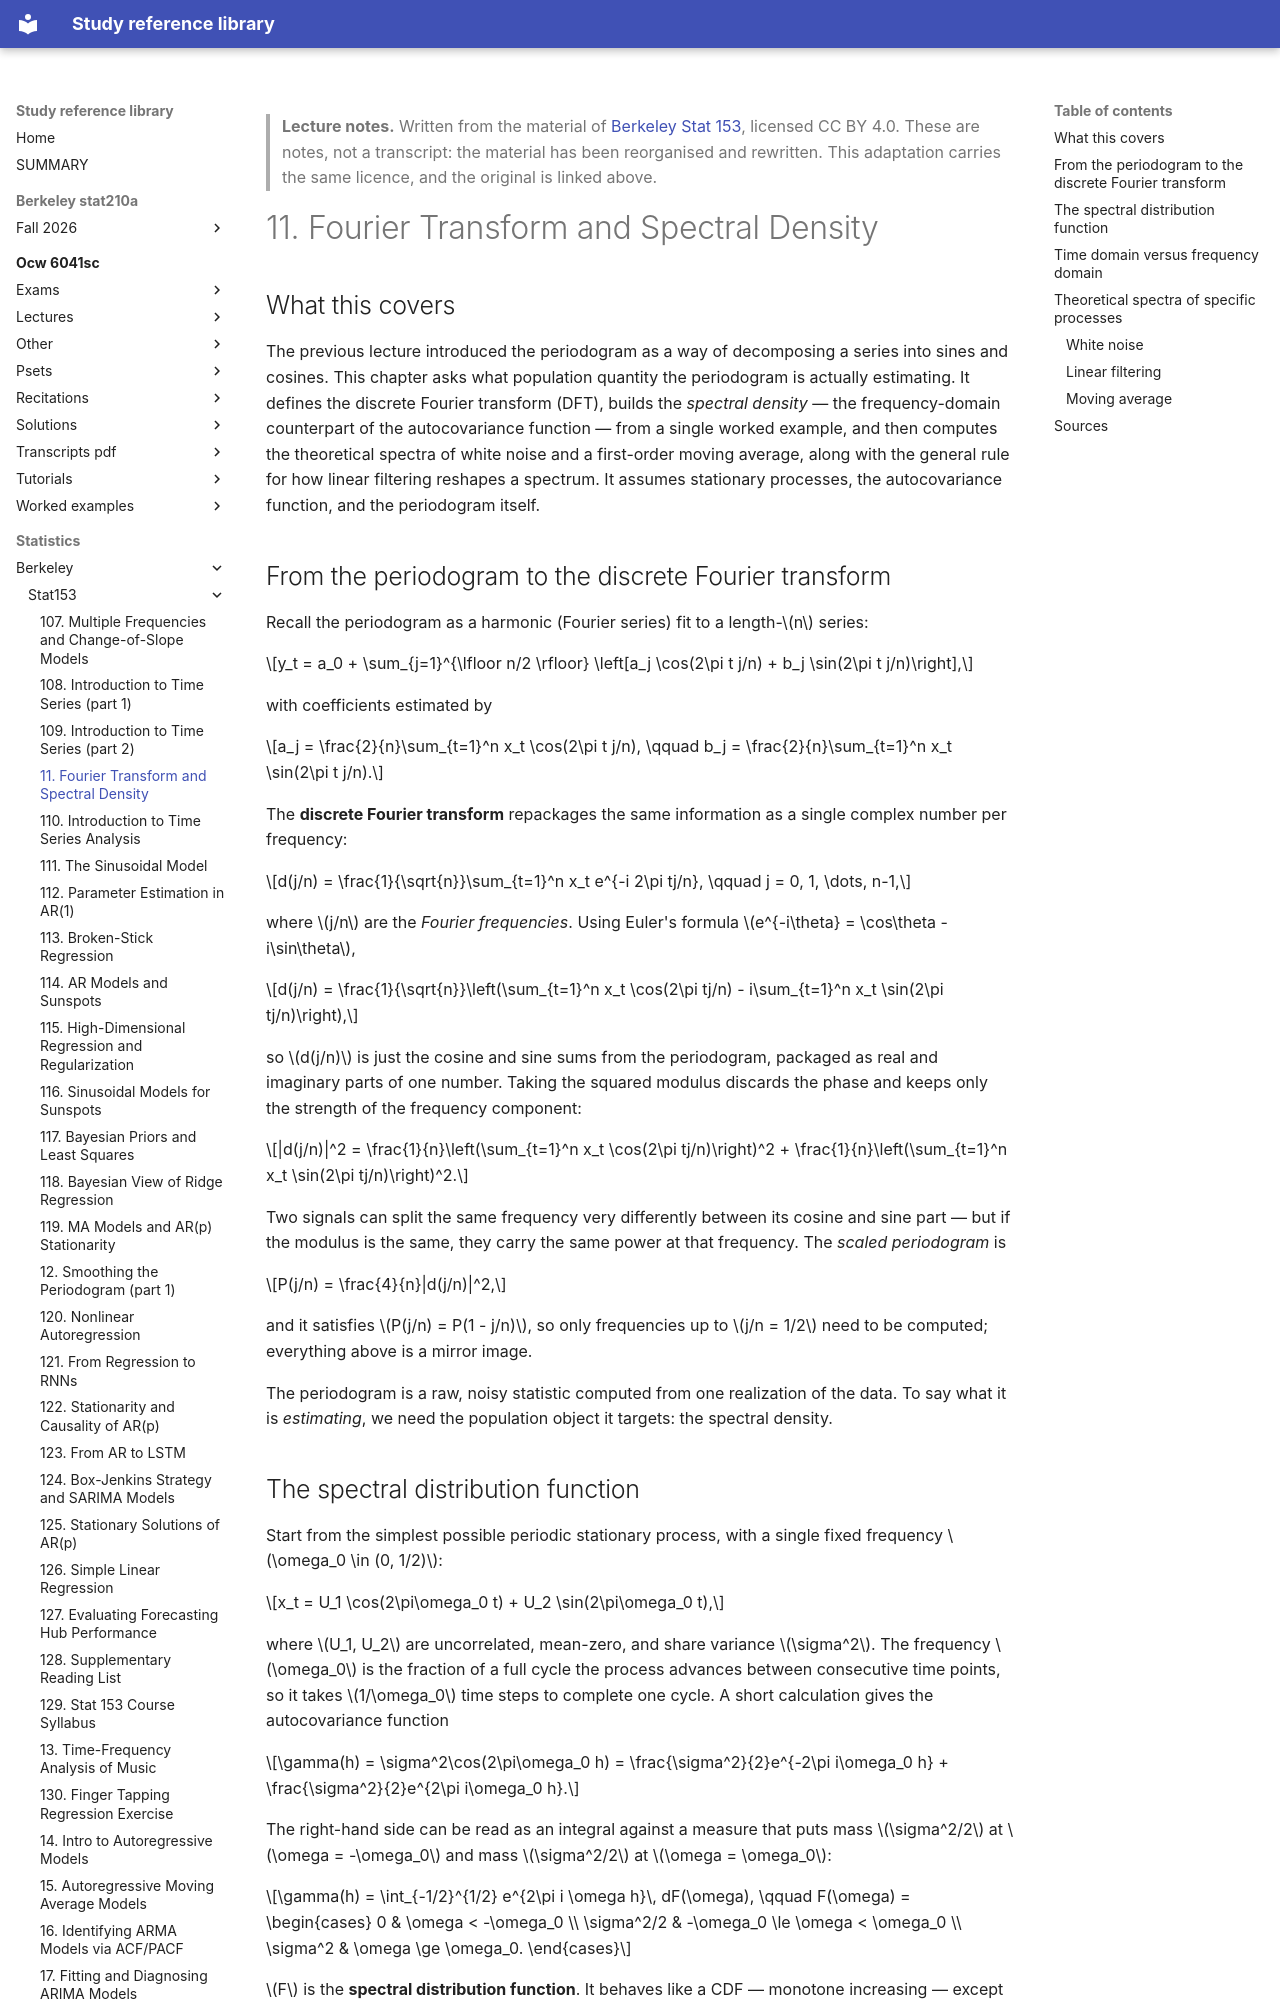

repository: Claptar/knowledge-base-library · page: statistics/berkeley/stat153/11-fourier-transform-and-spectral-density/index.html · generator: mkdocs

---
title: "11. Fourier Transform and Spectral Density"
course: "Berkeley Stat 153"
chapter: 11
source: "https://github.com/berkeley-stat153"
licence: "CC BY 4.0"
written: "2026-09-20"
---

> **Lecture notes.** Written from the material of [Berkeley Stat 153](https://github.com/berkeley-stat153), licensed CC BY 4.0. These are notes, not a transcript: the material has been reorganised and rewritten. This adaptation carries the same licence, and the original is linked above.

# 11. Fourier Transform and Spectral Density

## What this covers

The previous lecture introduced the periodogram as a way of decomposing a series into sines and
cosines. This chapter asks what population quantity the periodogram is actually estimating. It
defines the discrete Fourier transform (DFT), builds the *spectral density* — the frequency-domain
counterpart of the autocovariance function — from a single worked example, and then computes the
theoretical spectra of white noise and a first-order moving average, along with the general rule
for how linear filtering reshapes a spectrum. It assumes stationary processes, the autocovariance
function, and the periodogram itself.

## From the periodogram to the discrete Fourier transform

Recall the periodogram as a harmonic (Fourier series) fit to a length-$n$ series:

$$y_t = a_0 + \sum_{j=1}^{\lfloor n/2 \rfloor} \left[a_j \cos(2\pi t j/n) + b_j \sin(2\pi t j/n)\right],$$

with coefficients estimated by

$$a_j = \frac{2}{n}\sum_{t=1}^n x_t \cos(2\pi t j/n), \qquad b_j = \frac{2}{n}\sum_{t=1}^n x_t \sin(2\pi t j/n).$$

The **discrete Fourier transform** repackages the same information as a single complex number per
frequency:

$$d(j/n) = \frac{1}{\sqrt{n}}\sum_{t=1}^n x_t e^{-i 2\pi tj/n}, \qquad j = 0, 1, \dots, n-1,$$

where $j/n$ are the *Fourier frequencies*. Using Euler's formula $e^{-i\theta} = \cos\theta - i\sin\theta$,

$$d(j/n) = \frac{1}{\sqrt{n}}\left(\sum_{t=1}^n x_t \cos(2\pi tj/n) - i\sum_{t=1}^n x_t \sin(2\pi tj/n)\right),$$

so $d(j/n)$ is just the cosine and sine sums from the periodogram, packaged as real and imaginary
parts of one number. Taking the squared modulus discards the phase and keeps only the strength of
the frequency component:

$$|d(j/n)|^2 = \frac{1}{n}\left(\sum_{t=1}^n x_t \cos(2\pi tj/n)\right)^2 + \frac{1}{n}\left(\sum_{t=1}^n x_t \sin(2\pi tj/n)\right)^2.$$

Two signals can split the same frequency very differently between its cosine and sine part — but if
the modulus is the same, they carry the same power at that frequency. The *scaled periodogram* is

$$P(j/n) = \frac{4}{n}|d(j/n)|^2,$$

and it satisfies $P(j/n) = P(1 - j/n)$, so only frequencies up to $j/n = 1/2$ need to be computed;
everything above is a mirror image.

The periodogram is a raw, noisy statistic computed from one realization of the data. To say what it
is *estimating*, we need the population object it targets: the spectral density.
